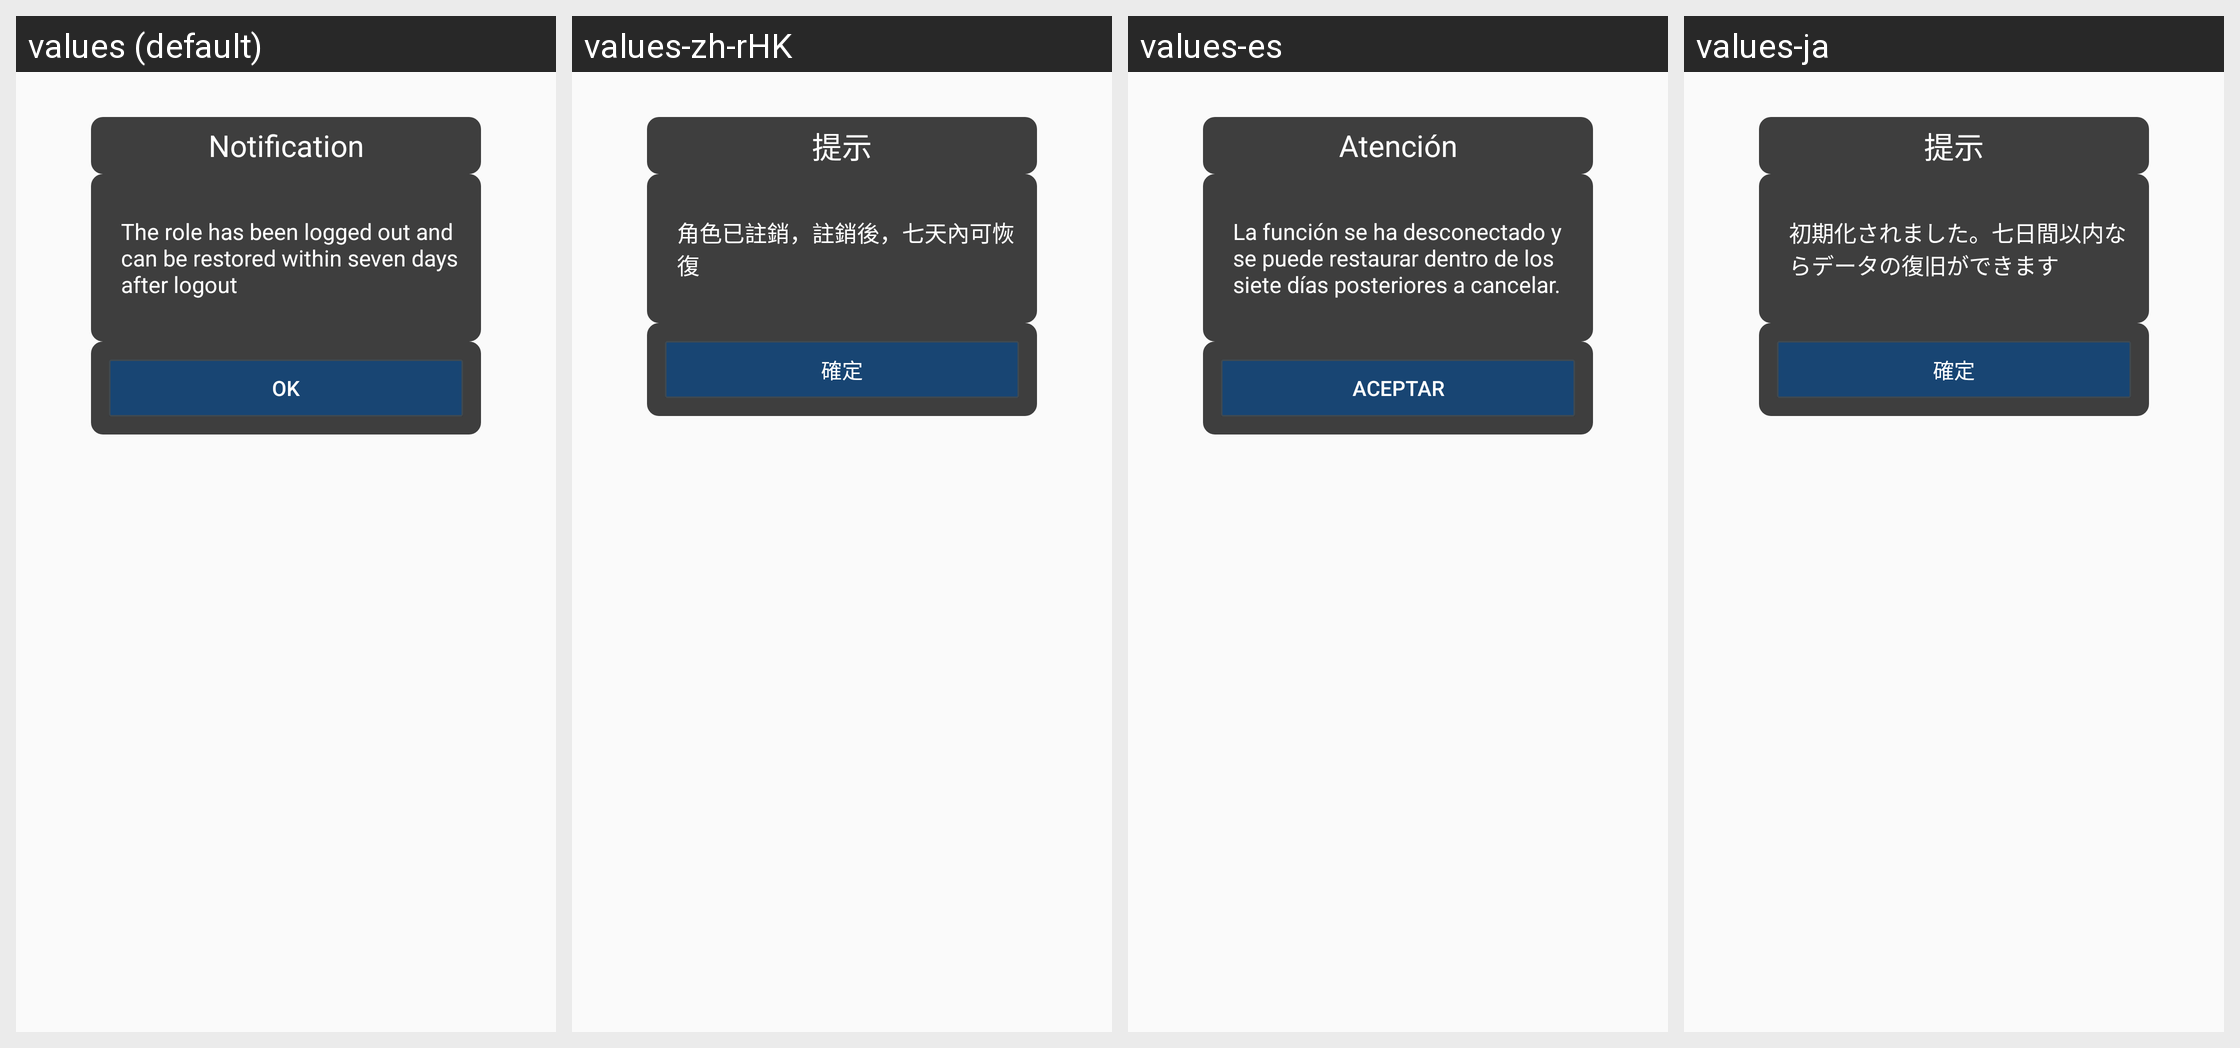

Locale-by-locale string values for the Android screen shown in this grid:
Android screen res/layout/hw_fragment_trash_account_success.xml rendered under 4 locales, left to right: values (default), values-zh-rHK, values-es, values-ja. Device: Nexus 5 (rendered at 1080×1920; each locale shown at half size, 540×960, under a caption strip naming it); theme MyFullScreen.
Other locales in the repository, not shown: values-af, values-ar, values-cs, values-de-rDE, values-en-rSG, values-en-rUS, values-fi, values-fr, values-fr-rCA, values-fr-rFR, values-gu, values-hi, values-hr, values-in, values-it, values-iw, values-ko, values-ko-rKR, values-mr, values-nl, values-pa, values-pt, values-pt-rPT, values-ro, values-ru, values-ru-rRU, values-th, values-th-rTH, values-tr, values-tr-rTR, values-vi, values-zh-rCN, values-zh-rTW.
Strings drawn on this screen, with the default value and each locale's value (text and hints the layout hard-codes, and strings that could not be matched under every locale, appear in the picture but are not listed):

hw_account_trash_title
  values: Notification
  values-zh-rHK: 提示
  values-es: Atención
  values-ja: 提示

hw_account_trash_success_content
  values: The role has been logged out and can be restored within seven days after logout
  values-zh-rHK: 角色已註銷，註銷後，七天內可恢復
  values-es: La función se ha desconectado y se puede restaurar dentro de los siete días posteriores a cancelar.
  values-ja: 初期化されました。七日間以内ならデータの復旧ができます

hw_account_trash_button_ok
  values: OK
  values-zh-rHK: 確定
  values-es: Aceptar
  values-ja: 確定
